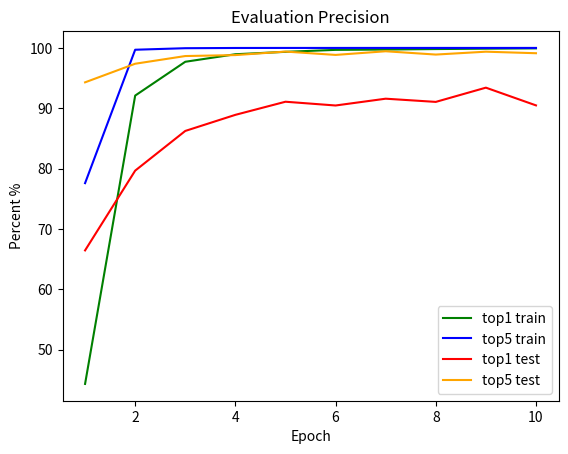

The matplotlib source for this figure:
import matplotlib.pyplot as plt

plt.title("Evaluation Precision")
plt.ylabel('Percent %')
plt.xlabel('Epoch')
plt.plot([1, 2, 3, 4,5,6,7,8,9,10], [44.305, 92.099, 97.704, 98.953, 99.352, 99.678, 99.732, 99.812, 99.873, 99.925], color="green", label="top1 train")
plt.plot([1, 2, 3, 4,5,6,7,8,9,10], [77.585, 99.699, 99.953, 99.991, 99.998, 99.998, 100.00, 100.00, 99.998, 100.00], color="blue", label="top5 train")
plt.plot([1, 2, 3, 4,5,6,7,8,9,10], [66.437, 79.660, 86.239, 88.907, 91.081, 90.457, 91.584, 91.053, 93.413, 90.475], color="red", label="top1 test")
plt.plot([1, 2, 3, 4,5,6,7,8,9,10], [94.295, 97.379, 98.654, 98.812, 99.393, 98.841, 99.446, 98.899, 99.375, 99.121], color="orange", label="top5 test")

legend = plt.legend(loc='lower right')

plt.show()
